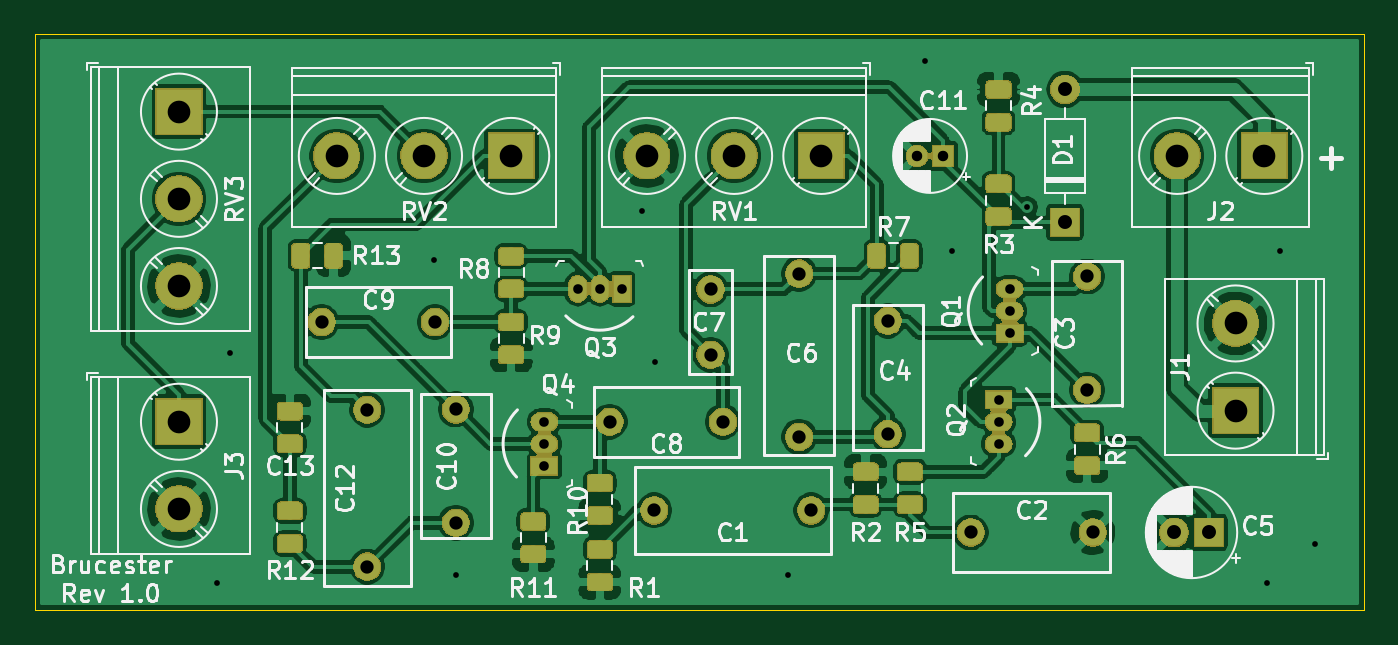
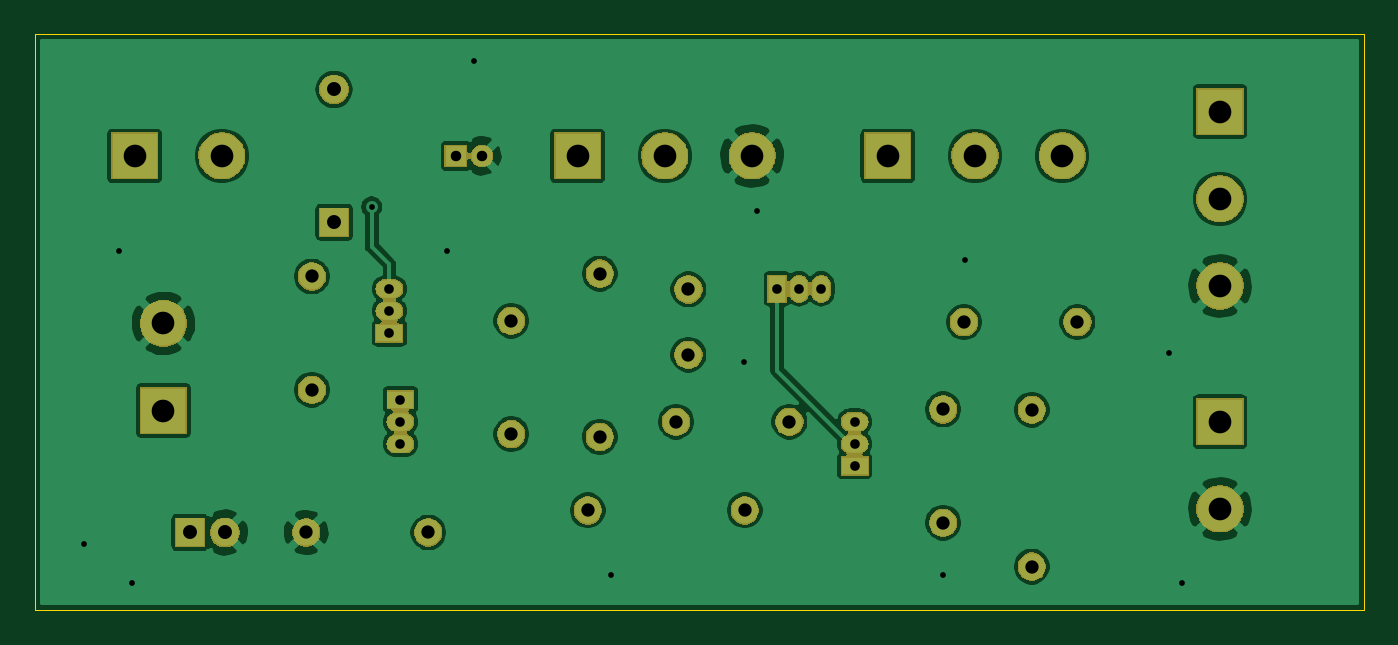
Circuit board: 8 layer files. Board 76.2 x 33.0 mm.
- bottom_copper: Brucester-B_Cu.gbl (98318 bytes)
- bottom_mask: Brucester-B_Mask.gbs (49420 bytes)
- bottom_silk: Brucester-B_SilkS.gbo (492 bytes)
- outline: Brucester-Edge_Cuts.gm1 (686 bytes)
- top_copper: Brucester-F_Cu.gtl (215470 bytes)
- top_mask: Brucester-F_Mask.gts (77312 bytes)
- top_silk: Brucester-F_SilkS.gto (55348 bytes)
- drill: Brucester.drl (1221 bytes)

=== bottom_copper: Brucester-B_Cu.gbl (98318 bytes, source omitted) ===
=== bottom_mask: Brucester-B_Mask.gbs (49420 bytes, source omitted) ===
=== bottom_silk: Brucester-B_SilkS.gbo ===
G04 #@! TF.GenerationSoftware,KiCad,Pcbnew,(5.1.0-0)*
G04 #@! TF.CreationDate,2019-04-22T20:51:24-05:00*
G04 #@! TF.ProjectId,Brucester,42727563-6573-4746-9572-2e6b69636164,rev?*
G04 #@! TF.SameCoordinates,Original*
G04 #@! TF.FileFunction,Legend,Bot*
G04 #@! TF.FilePolarity,Positive*
%FSLAX46Y46*%
G04 Gerber Fmt 4.6, Leading zero omitted, Abs format (unit mm)*
G04 Created by KiCad (PCBNEW (5.1.0-0)) date 2019-04-22 20:51:24*
%MOMM*%
%LPD*%
G04 APERTURE LIST*
G04 APERTURE END LIST*
M02*

=== outline: Brucester-Edge_Cuts.gm1 ===
G04 #@! TF.GenerationSoftware,KiCad,Pcbnew,(5.1.0-0)*
G04 #@! TF.CreationDate,2019-04-22T20:51:24-05:00*
G04 #@! TF.ProjectId,Brucester,42727563-6573-4746-9572-2e6b69636164,rev?*
G04 #@! TF.SameCoordinates,Original*
G04 #@! TF.FileFunction,Profile,NP*
%FSLAX46Y46*%
G04 Gerber Fmt 4.6, Leading zero omitted, Abs format (unit mm)*
G04 Created by KiCad (PCBNEW (5.1.0-0)) date 2019-04-22 20:51:24*
%MOMM*%
%LPD*%
G04 APERTURE LIST*
%ADD10C,0.025400*%
G04 APERTURE END LIST*
D10*
X127000000Y-109220000D02*
X127000000Y-76200000D01*
X203200000Y-109220000D02*
X127000000Y-109220000D01*
X203200000Y-76200000D02*
X203200000Y-109220000D01*
X127000000Y-76200000D02*
X203200000Y-76200000D01*
M02*

=== top_copper: Brucester-F_Cu.gtl (215470 bytes, source omitted) ===
=== top_mask: Brucester-F_Mask.gts (77312 bytes, source omitted) ===
=== top_silk: Brucester-F_SilkS.gto (55348 bytes, source omitted) ===
=== drill: Brucester.drl ===
M48
; DRILL file {KiCad (5.1.0-0)} date Monday, April 22, 2019 at 09:03:55 PM
; FORMAT={-:-/ absolute / inch / decimal}
; #@! TF.CreationDate,2019-04-22T21:03:55-05:00
; #@! TF.GenerationSoftware,Kicad,Pcbnew,(5.1.0-0)
FMAT,2
INCH
T1C0.0130
T2C0.0217
T3C0.0236
T4C0.0300
T5C0.0315
T6C0.0512
%
G90
G05
T1
X5.41Y-4.24
X5.44Y-3.72
X5.9Y-3.51
X5.95Y-4.22
X6.37Y-3.4
X6.4Y-3.74
X6.7Y-4.22
X7.01Y-3.06
X7.07Y-3.49
X7.24Y-3.39
X7.78Y-4.24
X7.81Y-3.49
X7.89Y-4.15
T2
X7.175Y-3.825
X7.175Y-3.875
X7.175Y-3.925
X7.2Y-3.575
X7.2Y-3.625
X7.2Y-3.675
X6.225Y-3.575
X6.275Y-3.575
X6.325Y-3.575
X6.15Y-3.875
X6.15Y-3.925
X6.15Y-3.975
T3
X6.9909Y-3.275
X7.05Y-3.275
T4
X6.525Y-3.5762
X6.525Y-3.7238
X6.297Y-3.875
X6.553Y-3.875
X5.647Y-3.65
X5.903Y-3.65
X5.75Y-3.8478
X5.75Y-4.2022
X6.3978Y-4.075
X6.7522Y-4.075
X6.725Y-3.5407
X6.725Y-3.9093
X7.375Y-3.547
X7.375Y-3.803
X6.925Y-3.647
X6.925Y-3.903
X5.95Y-3.847
X5.95Y-4.103
X7.1122Y-4.125
X7.3878Y-4.125
T5
X7.325Y-3.125
X7.325Y-3.425
X7.5713Y-4.125
X7.65Y-4.125
T6
X5.325Y-3.875
X5.325Y-4.0719
X7.5781Y-3.275
X7.775Y-3.275
X5.6813Y-3.275
X5.8781Y-3.275
X6.075Y-3.275
X6.3813Y-3.275
X6.5781Y-3.275
X6.775Y-3.275
X7.71Y-3.6531
X7.71Y-3.85
X5.325Y-3.175
X5.325Y-3.3719
X5.325Y-3.5687
T0
M30

